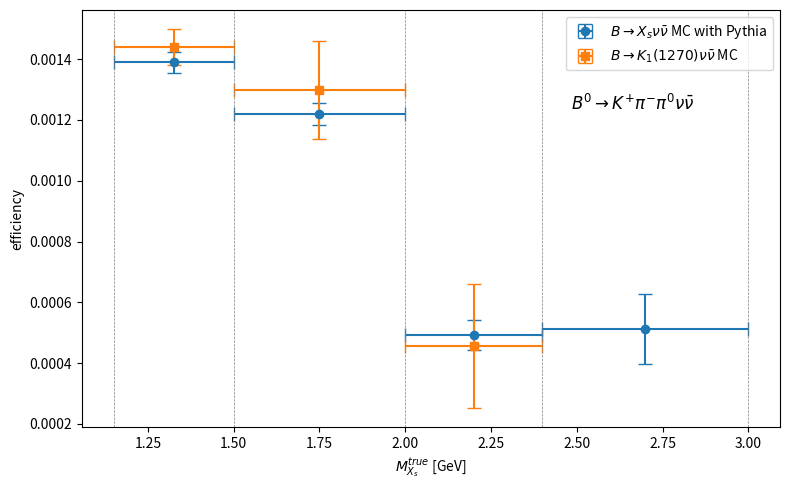

This chart was generated by the following Python code:
import matplotlib.pyplot as plt
import numpy as np

# Input data
x_boundary = [1.15, 1.5, 2.0, 2.4, 3.0]
#y1 = [0.001650, 0.001382, 0.000303, 0.000032] # PYTHIA
#y1_error = [0.000042, 0.000044, 0.000044, 0.000032]
#y2 = [0.001714, 0.001413, 0.000154, np.nan] #K1
#y2_error = [0.000076, 0.000215, 0.000154, np.nan]
#desc = r"$B^{+}\rightarrow K^{+} \pi^{-} \pi^{+} \nu \bar{\nu}$"

#y1 = [0.000522, 0.000495, 0.000283, 0.000052] # PYTHIA
#y1_error = [0.000022, 0.000023, 0.000038, 0.000037]
#y2 = [0.000618, 0.000484, np.nan, np.nan] #K1
#y2_error = [0.00004, 0.000099, np.nan, np.nan]
#desc = r"$B^{+}\rightarrow K^{0} \pi^{+} \pi^{0} \nu \bar{\nu}$"

#y1 = [0.000225, 0.000203, 0.000057, np.nan] # PYTHIA
#y1_error = [0.000016, 0.000017, 0.000019, np.nan]
#y2 = [0.000295, 0.000166, np.nan, np.nan] #K1
#y2_error = [0.000031, 0.000074, np.nan, np.nan]
#desc = r"$B^{0}\rightarrow K^{0} \pi^{+} \pi^{-} \nu \bar{\nu}$"

y1 = [0.001389, 0.001219, 0.000493, 0.000513] # PYTHIA
y1_error = [0.000035, 0.000035, 0.000050, 0.000115]
y2 = [0.001439, 0.001299, 0.000455, np.nan] #K1
y2_error = [0.00006, 0.000162, 0.000204, np.nan]
desc = r"$B^{0}\rightarrow K^{+} \pi^{-} \pi^{0} \nu \bar{\nu}$"

y1_legend = r"$B \rightarrow X_{s}\nu\bar{\nu}$ MC with Pythia"
y2_legend = r"$B \rightarrow K_{1}(1270)\nu\bar{\nu}$ MC"

# Compute bin centers and half-widths
x_centers = [(x_boundary[i] + x_boundary[i+1]) / 2 for i in range(len(x_boundary)-1)]
xerr = [(x_boundary[i+1] - x_boundary[i]) / 2 for i in range(len(x_boundary)-1)]

# Plot with both vertical and horizontal error bars
plt.figure(figsize=(8, 5))
plt.errorbar(x_centers, y1, xerr=xerr, yerr=y1_error, fmt='o', label=y1_legend, capsize=5)
plt.errorbar(x_centers, y2, xerr=xerr, yerr=y2_error, fmt='s', label=y2_legend, capsize=5)

# Optional: draw bin boundaries
for x in x_boundary:
    plt.axvline(x=x, color='gray', linestyle='--', linewidth=0.5)

plt.text(0.70, 0.80, desc, 
         transform=plt.gca().transAxes,  # use axes coords
         fontsize=12, 
         verticalalignment='top')

# Labels and legend
plt.xlabel(r'$M_{X_{s}}^{true}$ [GeV]')
plt.ylabel('efficiency')
plt.title('')
plt.legend()
plt.tight_layout()
plt.show()
